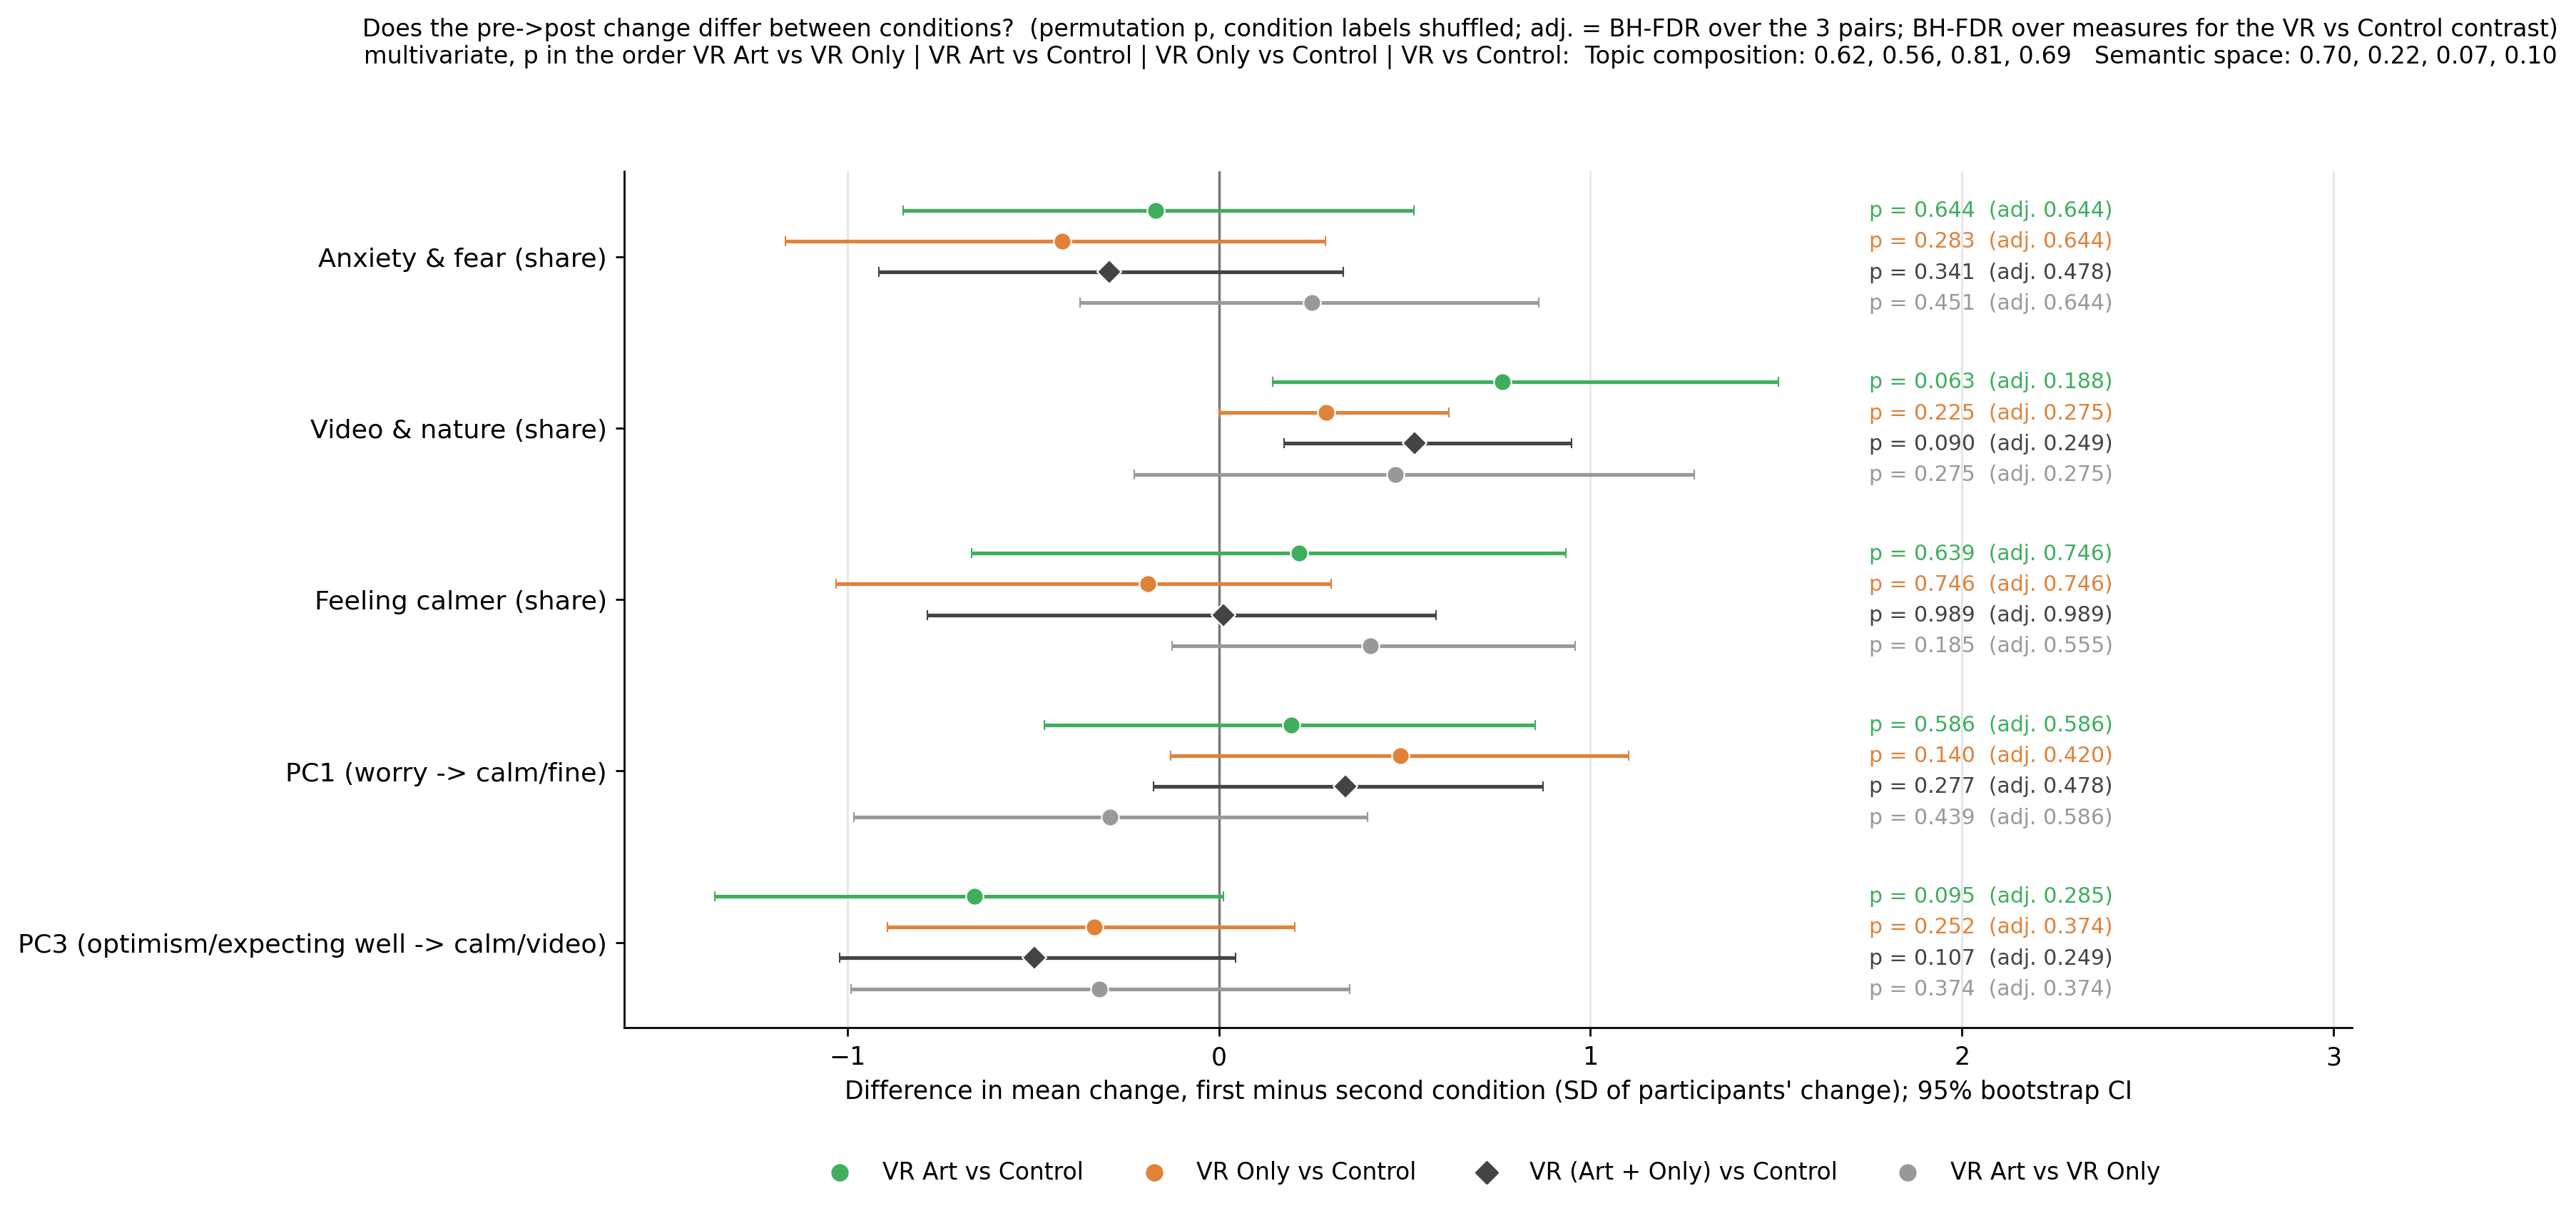

Data behind this chart, as committed beside it:
measure, type, contrast, n_a, n_b, mean_change_a, mean_change_b, difference, ci_low, ci_high, std_difference, std_ci_low, std_ci_high, p_perm, p_fdr_pairs, p_fdr_vr_vs_control
Anxiety & fear (share), univariate, VR Art vs VR Only, 17, 17, -0.1597, -0.256, 0.09636, -0.1434, 0.3298, 0.2513, -0.374, 0.86, 0.451, 0.6442, 
Anxiety & fear (share), univariate, VR Art vs Control, 17, 15, -0.1597, -0.09444, -0.06522, -0.326, 0.2016, -0.1701, -0.8501, 0.5258, 0.6442, 0.6442, 
Anxiety & fear (share), univariate, VR Only vs Control, 17, 15, -0.256, -0.09444, -0.1616, -0.4477, 0.1099, -0.4213, -1.167, 0.2867, 0.2831, 0.6442, 
Anxiety & fear (share), univariate, VR (Art + Only) vs Control, 34, 15, -0.2078, -0.09444, -0.1134, -0.3513, 0.1285, -0.2957, -0.916, 0.3351, 0.3415, , 0.4781
Video & nature (share), univariate, VR Art vs VR Only, 17, 17, 0.1814, 0.06863, 0.1127, -0.05392, 0.304, 0.4747, -0.227, 1.28, 0.2754, 0.2754, 
Video & nature (share), univariate, VR Art vs Control, 17, 15, 0.1814, 0.0, 0.1814, 0.03431, 0.3578, 0.7636, 0.1445, 1.507, 0.06269, 0.1881, 
Video & nature (share), univariate, VR Only vs Control, 17, 15, 0.06863, 0.0, 0.06863, 0.0, 0.1471, 0.2889, 0.0, 0.6192, 0.2251, 0.2754, 
Video & nature (share), univariate, VR (Art + Only) vs Control, 34, 15, 0.125, 0.0, 0.125, 0.04167, 0.2255, 0.5263, 0.1754, 0.9494, 0.09039, , 0.2487
Feeling calmer (share), univariate, VR Art vs VR Only, 17, 17, 0.1085, 0.02941, 0.07913, -0.02451, 0.1863, 0.4073, -0.1262, 0.9589, 0.185, 0.5549, 
Feeling calmer (share), univariate, VR Art vs Control, 17, 15, 0.1085, 0.06667, 0.04188, -0.1293, 0.1814, 0.2156, -0.6655, 0.9336, 0.6386, 0.7464, 
Feeling calmer (share), univariate, VR Only vs Control, 17, 15, 0.02941, 0.06667, -0.03725, -0.2, 0.05882, -0.1918, -1.03, 0.3028, 0.7464, 0.7464, 
Feeling calmer (share), univariate, VR (Art + Only) vs Control, 34, 15, 0.06898, 0.06667, 0.002311, -0.1524, 0.1135, 0.0119, -0.7845, 0.5842, 0.9891, , 0.9891
PC1 (worry -> calm/fine), univariate, VR Art vs VR Only, 17, 17, 0.08667, 0.1566, -0.06995, -0.2343, 0.09553, -0.2933, -0.9825, 0.4006, 0.4392, 0.5864, 
PC1 (worry -> calm/fine), univariate, VR Art vs Control, 17, 15, 0.08667, 0.04037, 0.0463, -0.1121, 0.2031, 0.1942, -0.4699, 0.8516, 0.5864, 0.5864, 
PC1 (worry -> calm/fine), univariate, VR Only vs Control, 17, 15, 0.1566, 0.04037, 0.1162, -0.03117, 0.2628, 0.4875, -0.1307, 1.102, 0.1401, 0.4203, 
PC1 (worry -> calm/fine), univariate, VR (Art + Only) vs Control, 34, 15, 0.1216, 0.04037, 0.08127, -0.04205, 0.2079, 0.3408, -0.1763, 0.8718, 0.2774, , 0.4781
PC3 (optimism/expecting well -> calm/vid…, univariate, VR Art vs VR Only, 17, 17, -0.1795, -0.1271, -0.05242, -0.1614, 0.05719, -0.3219, -0.9909, 0.3512, 0.3741, 0.3741, 
PC3 (optimism/expecting well -> calm/vid…, univariate, VR Art vs Control, 17, 15, -0.1795, -0.0724, -0.1071, -0.2209, 0.001865, -0.6577, -1.356, 0.01145, 0.09499, 0.285, 
PC3 (optimism/expecting well -> calm/vid…, univariate, VR Only vs Control, 17, 15, -0.1271, -0.0724, -0.05469, -0.1452, 0.03316, -0.3358, -0.8915, 0.2036, 0.252, 0.3741, 
PC3 (optimism/expecting well -> calm/vid…, univariate, VR (Art + Only) vs Control, 34, 15, -0.1533, -0.0724, -0.0809, -0.1664, 0.00744, -0.4968, -1.022, 0.04569, 0.1066, , 0.2487
Topic composition (Hellinger), multivariate, VR Art vs VR Only, 17, 17, , , 0.3519, , , , , , 0.6179, 0.8134, 
Topic composition (Hellinger), multivariate, VR Art vs Control, 17, 15, , , 0.3828, , , , , , 0.5594, 0.8134, 
Topic composition (Hellinger), multivariate, VR Only vs Control, 17, 15, , , 0.312, , , , , , 0.8134, 0.8134, 
Topic composition (Hellinger), multivariate, VR (Art + Only) vs Control, 34, 15, , , 0.3016, , , , , , 0.6904, , 0.8055
Semantic space (centroid), multivariate, VR Art vs VR Only, 17, 17, , , 0.2392, , , , , , 0.7018, 0.7018, 
Semantic space (centroid), multivariate, VR Art vs Control, 17, 15, , , 0.2737, , , , , , 0.2186, 0.3279, 
Semantic space (centroid), multivariate, VR Only vs Control, 17, 15, , , 0.3065, , , , , , 0.06829, 0.2049, 
Semantic space (centroid), multivariate, VR (Art + Only) vs Control, 34, 15, , , 0.2648, , , , , , 0.1001, , 0.2487
